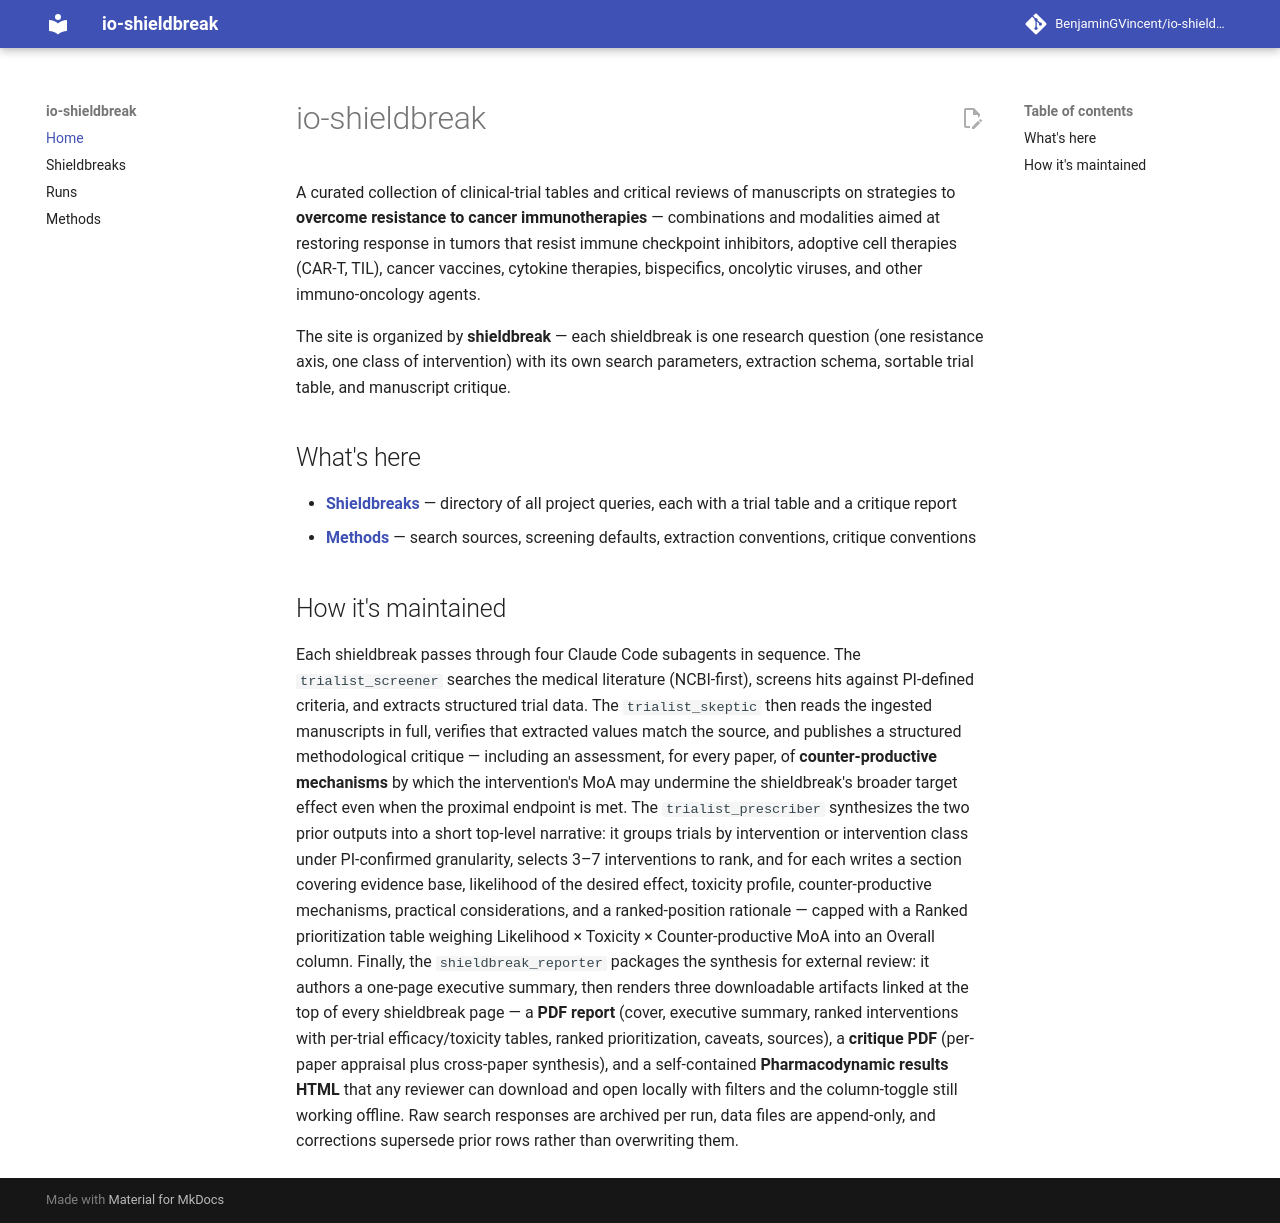

repository: BenjaminGVincent/io-shieldbreak · page: index.html · generator: mkdocs

# io-shieldbreak

A curated collection of clinical-trial tables and critical reviews of manuscripts on strategies to **overcome resistance to cancer immunotherapies** — combinations and modalities aimed at restoring response in tumors that resist immune checkpoint inhibitors, adoptive cell therapies (CAR-T, TIL), cancer vaccines, cytokine therapies, bispecifics, oncolytic viruses, and other immuno-oncology agents.

The site is organized by **shieldbreak** — each shieldbreak is one research question (one resistance axis, one class of intervention) with its own search parameters, extraction schema, sortable trial table, and manuscript critique.

## What's here

- **[Shieldbreaks](shieldbreaks/index.md)** — directory of all project queries, each with a trial table and a critique report
- **[Methods](methods.md)** — search sources, screening defaults, extraction conventions, critique conventions

## How it's maintained

Each shieldbreak passes through four Claude Code subagents in sequence. The `trialist_screener` searches the medical literature (NCBI-first), screens hits against PI-defined criteria, and extracts structured trial data. The `trialist_skeptic` then reads the ingested manuscripts in full, verifies that extracted values match the source, and publishes a structured methodological critique — including an assessment, for every paper, of **counter-productive mechanisms** by which the intervention's MoA may undermine the shieldbreak's broader target effect even when the proximal endpoint is met. The `trialist_prescriber` synthesizes the two prior outputs into a short top-level narrative: it groups trials by intervention or intervention class under PI-confirmed granularity, selects 3–7 interventions to rank, and for each writes a section covering evidence base, likelihood of the desired effect, toxicity profile, counter-productive mechanisms, practical considerations, and a ranked-position rationale — capped with a Ranked prioritization table weighing Likelihood × Toxicity × Counter-productive MoA into an Overall column. Finally, the `shieldbreak_reporter` packages the synthesis for external review: it authors a one-page executive summary, then renders three downloadable artifacts linked at the top of every shieldbreak page — a **PDF report** (cover, executive summary, ranked interventions with per-trial efficacy/toxicity tables, ranked prioritization, caveats, sources), a **critique PDF** (per-paper appraisal plus cross-paper synthesis), and a self-contained **Pharmacodynamic results HTML** that any reviewer can download and open locally with filters and the column-toggle still working offline. Raw search responses are archived per run, data files are append-only, and corrections supersede prior rows rather than overwriting them.
